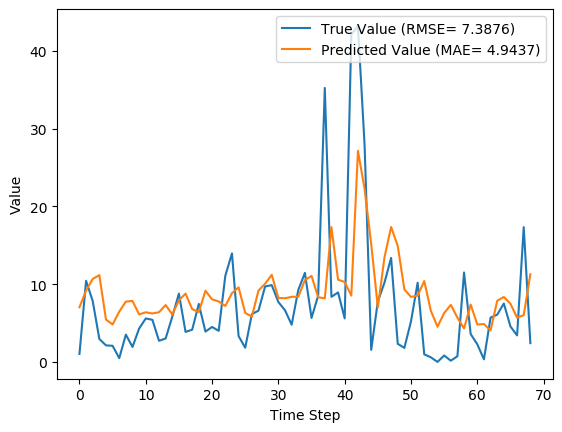

The file beside this chart, header and first rows:
y_true, y_pred, y_true_scaled, y_pred_scaled
1.029, 7.032, 0.009665, 0.06607
10.43, 9.171, 0.09803, 0.08617
7.83, 10.66, 0.07357, 0.1002
2.951, 11.16, 0.02773, 0.1049
2.13, 5.448, 0.02001, 0.05119
2.073, 4.818, 0.01948, 0.04527
0.4814, 6.464, 0.004524, 0.06074
3.513, 7.76, 0.03301, 0.07291
1.926, 7.84, 0.01809, 0.07367
4.293, 6.106, 0.04034, 0.05737
5.587, 6.384, 0.0525, 0.05999
5.416, 6.231, 0.05089, 0.05855
2.717, 6.394, 0.02553, 0.06008
3.014, 7.315, 0.02832, 0.06873
5.817, 6.111, 0.05466, 0.05742
8.783, 7.919, 0.08253, 0.07441
3.86, 8.784, 0.03627, 0.08254
4.144, 6.798, 0.03894, 0.06388
7.454, 6.397, 0.07004, 0.06011
3.899, 9.156, 0.03663, 0.08604
4.497, 8.045, 0.04226, 0.07559
3.997, 7.775, 0.03756, 0.07306
11.09, 7.194, 0.1042, 0.0676
13.96, 8.848, 0.1312, 0.08314
3.323, 9.584, 0.03122, 0.09006
1.823, 6.308, 0.01713, 0.05928
6.149, 5.819, 0.05777, 0.05467
6.593, 9.174, 0.06195, 0.0862
9.706, 10.05, 0.0912, 0.09443
9.877, 11.2, 0.09281, 0.1053
7.7, 8.231, 0.07235, 0.07734
6.643, 8.184, 0.06242, 0.0769
4.784, 8.373, 0.04495, 0.07868
9.247, 8.386, 0.08689, 0.0788
11.45, 10.52, 0.1076, 0.09881
5.653, 11.06, 0.05312, 0.104
8.521, 8.324, 0.08007, 0.07821
35.23, 8.175, 0.3311, 0.07681
8.371, 17.34, 0.07866, 0.1629
8.937, 10.58, 0.08398, 0.09939
5.6, 10.28, 0.05262, 0.09658
42.11, 8.532, 0.3956, 0.08017
43.21, 27.15, 0.406, 0.2551
27.9, 22.25, 0.2621, 0.2091
1.549, 15.15, 0.01455, 0.1424
7.801, 7.005, 0.0733, 0.06582
10.2, 13.45, 0.09581, 0.1264
13.38, 17.35, 0.1257, 0.163
2.329, 14.94, 0.02188, 0.1403
1.801, 9.325, 0.01693, 0.08762
5.217, 8.36, 0.04902, 0.07855
10.18, 8.523, 0.09569, 0.08009
0.9729, 10.4, 0.009141, 0.09774
0.59, 6.558, 0.005544, 0.06162
0.0, 4.528, 0.0, 0.04254
0.8257, 6.28, 0.007759, 0.05901
0.1571, 7.341, 0.001477, 0.06897
0.7271, 5.694, 0.006832, 0.0535
11.5, 4.303, 0.1081, 0.04043
3.584, 7.375, 0.03368, 0.0693
... 9 more rows
